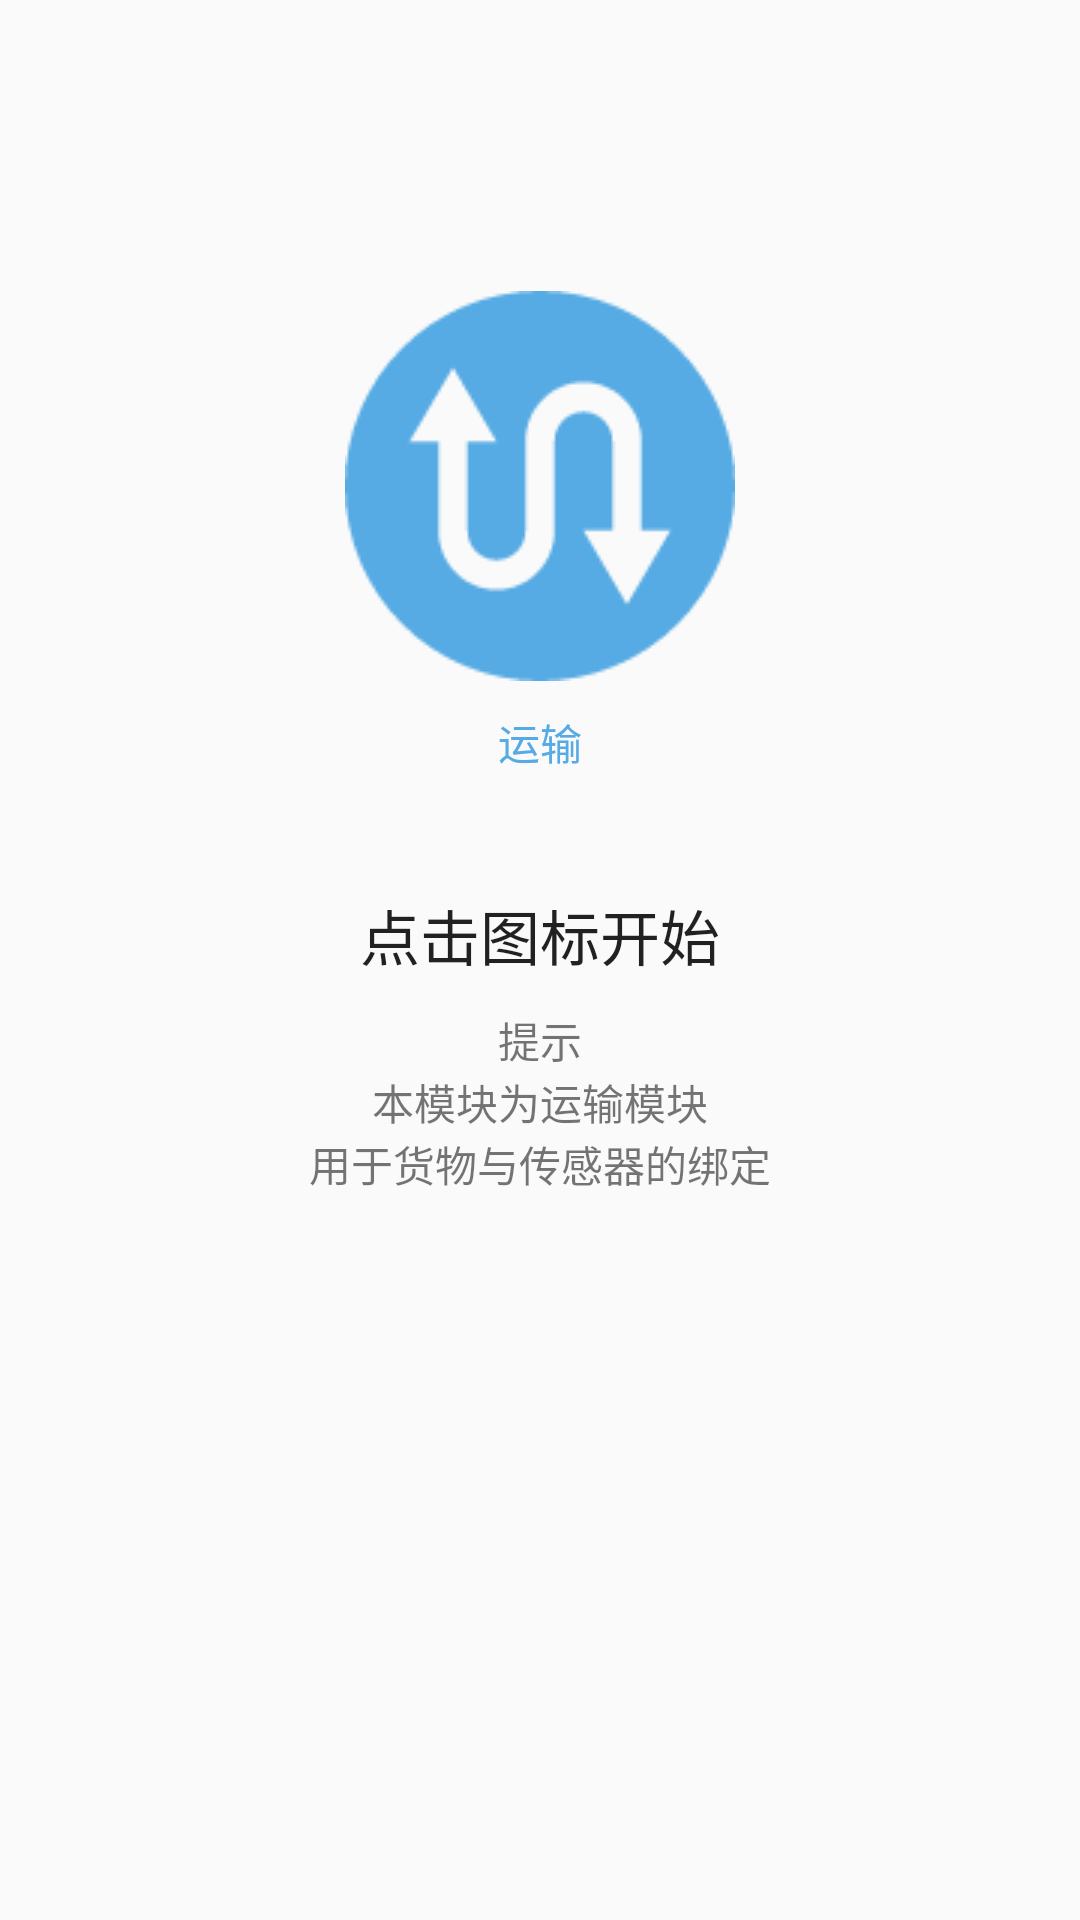

Produce the Android XML layout that renders to this screen, including the resource entries it uses.
<!-- AndroidManifest.xml: application theme AppTheme -->
<!-- res/layout/layout3.xml -->
<?xml version="1.0" encoding="utf-8"?>
<LinearLayout xmlns:android="http://schemas.android.com/apk/res/android"
    xmlns:tools="http://schemas.android.com/tools"
    android:layout_width="match_parent"
    android:layout_height="match_parent"
    android:orientation="vertical"
    android:weightSum="1">


    <TextView
        android:layout_width="139dp"
        android:layout_height="wrap_content"
        android:id="@+id/textView2"
        android:layout_gravity="center_horizontal"
        android:layout_weight="0.22" />

    <LinearLayout
        android:layout_weight="0.5"
        android:orientation="vertical"
        android:layout_width="match_parent"
        android:layout_height="wrap_content"
        android:layout_gravity="center_horizontal"
        android:weightSum="1">

        <ImageButton
            android:layout_width="wrap_content"
            android:layout_height="wrap_content"
            android:padding="10dp"
            android:background="@android:color/transparent"
            tools:ignore="ContentDescription"
            android:layout_gravity="center_horizontal"
            android:scaleType="fitXY"
            android:src="@drawable/yunshu130"
            android:id="@+id/imageViewyunshu" />

        <TextView
            android:layout_width="wrap_content"
            android:layout_height="wrap_content"
            android:textAppearance="?android:attr/textAppearanceSmall"
            android:text="运输"
            android:id="@+id/textView23"
            android:layout_gravity="center_horizontal"
            android:textColor="#56abe4" />

        <TextView
            android:layout_width="wrap_content"
            android:layout_height="wrap_content"
            android:textAppearance="?android:attr/textAppearanceLarge"
            android:id="@+id/textView18"
            android:layout_gravity="center_horizontal" />

        <TextView
            android:layout_width="wrap_content"
            android:layout_height="wrap_content"
            android:padding="10dp"
            android:textAppearance="?android:attr/textAppearanceLarge"
            android:text="点击图标开始"
            android:textSize="20sp"
            android:id="@+id/textView"
            android:layout_gravity="center"
            />

        <TextView
            android:layout_width="wrap_content"
            android:layout_height="wrap_content"
            android:text="提示"
            android:id="@+id/textView3"
            android:layout_gravity="center_horizontal" />
        <TextView
            android:layout_width="wrap_content"
            android:layout_height="wrap_content"
            android:text="本模块为运输模块"
            android:id="@+id/textView6"
            android:layout_gravity="center_horizontal" />
        <TextView
            android:layout_width="wrap_content"
            android:layout_height="wrap_content"
            android:text="用于货物与传感器的绑定"
            android:id="@+id/textView4"
            android:layout_gravity="center_horizontal" />

    </LinearLayout>



</LinearLayout>
<!-- resources referenced by this layout -->
<resources>
  <!-- drawable yunshu130: png bitmap (drawable, 3527 bytes) -->
  <style name="AppTheme" parent="Theme.AppCompat.Light.DarkActionBar">
          
          <item name="colorPrimary">@color/colorPrimary</item>
          <item name="colorPrimaryDark">@color/colorPrimaryDark</item>
          <item name="colorAccent">@color/colorAccent</item>
      </style>
  <!-- not gathered from this repository: default colours our renderer supplied (Android Studio template values) -->
  <color name="colorPrimary">#FF6200EE</color>
  <color name="colorPrimaryDark">#FF3700B3</color>
  <color name="colorAccent">#FF03DAC5</color>
</resources>
